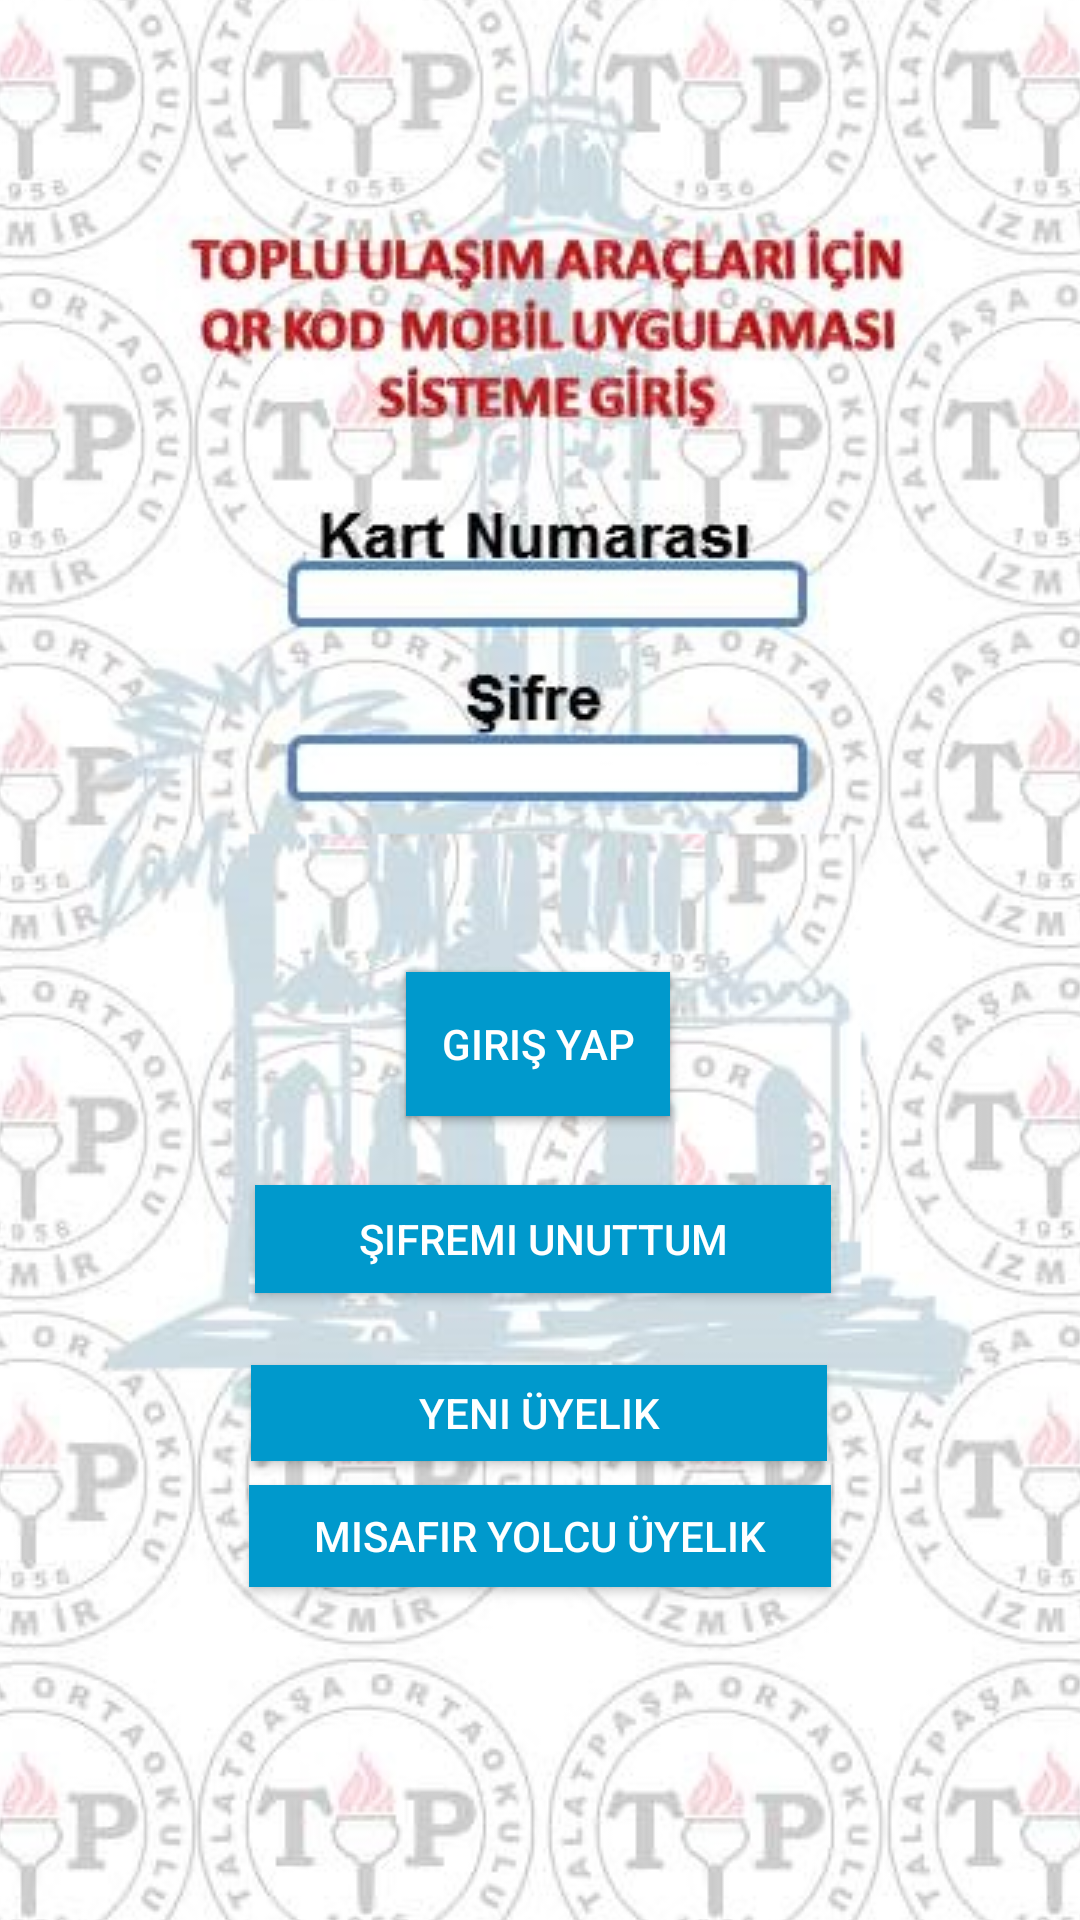

Layout XML and referenced resources for this Android screen:
<!-- AndroidManifest.xml: application theme AppTheme -->
<!-- res/layout/activity_login2.xml -->
<?xml version="1.0" encoding="utf-8"?>
<android.support.constraint.ConstraintLayout xmlns:android="http://schemas.android.com/apk/res/android"
    xmlns:app="http://schemas.android.com/apk/res-auto"
    xmlns:tools="http://schemas.android.com/tools"
    android:layout_width="match_parent"
    android:layout_height="match_parent"
    tools:context=".Login2Activity"
    tools:layout_editor_absoluteY="25dp">

    <ImageView
        android:id="@+id/imageView4"
        android:layout_width="wrap_content"
        android:layout_height="wrap_content"
        android:scaleType="center"
        app:srcCompat="@drawable/qrgirislast" />


    <Button
        android:id="@+id/button3"
        android:layout_width="wrap_content"
        android:layout_height="wrap_content"
        android:layout_marginStart="8dp"
        android:layout_marginTop="324dp"
        android:layout_marginEnd="8dp"
        android:background="@android:color/holo_blue_dark"
        android:onClick="login2"
        android:text="Giriş Yap"
        android:textColor="@android:color/white"
        app:layout_constraintEnd_toEndOf="parent"
        app:layout_constraintHorizontal_bias="0.498"
        app:layout_constraintStart_toStartOf="parent"
        app:layout_constraintTop_toTopOf="@+id/imageView4" />

    <Button
        android:id="@+id/button5"
        android:layout_width="wrap_content"
        android:layout_height="wrap_content"
        android:layout_marginStart="8dp"
        android:layout_marginTop="324dp"
        android:layout_marginEnd="8dp"
        android:background="@android:color/holo_blue_dark"
        android:onClick="loginQr"
        android:text="Giriş Yap"
        android:textColor="@android:color/white"
        app:layout_constraintEnd_toEndOf="parent"
        app:layout_constraintHorizontal_bias="0.498"
        app:layout_constraintStart_toStartOf="parent"
        app:layout_constraintTop_toTopOf="@+id/imageView4" />

    <Button
        android:id="@+id/button7"
        android:layout_width="192dp"
        android:layout_height="36dp"
        android:layout_marginStart="8dp"
        android:layout_marginTop="23dp"
        android:layout_marginEnd="8dp"
        android:background="@android:color/holo_blue_dark"
        android:text="Şifremi unuttum"
        android:textColor="@android:color/white"
        app:layout_constraintEnd_toEndOf="parent"
        app:layout_constraintHorizontal_bias="0.507"
        app:layout_constraintStart_toStartOf="parent"
        app:layout_constraintTop_toBottomOf="@+id/button3" />

    <Button
        android:id="@+id/button10"
        android:layout_width="192dp"
        android:layout_height="32dp"
        android:layout_marginStart="8dp"
        android:layout_marginTop="24dp"
        android:layout_marginEnd="8dp"
        android:background="@android:color/holo_blue_dark"
        android:text="Yeni Üyelik"
        android:textColor="@android:color/white"
        app:layout_constraintEnd_toEndOf="parent"
        app:layout_constraintHorizontal_bias="0.497"
        app:layout_constraintStart_toStartOf="parent"
        app:layout_constraintTop_toBottomOf="@+id/button7" />

    <Button
        android:id="@+id/button11"
        android:layout_width="194dp"
        android:layout_height="34dp"
        android:layout_marginStart="8dp"
        android:layout_marginTop="8dp"
        android:layout_marginEnd="8dp"
        android:background="@android:color/holo_blue_dark"
        android:text="Misafir Yolcu Üyelik"
        android:textColor="@android:color/white"
        app:layout_constraintEnd_toEndOf="parent"
        app:layout_constraintStart_toStartOf="parent"
        app:layout_constraintTop_toBottomOf="@+id/button10" />
</android.support.constraint.ConstraintLayout>
<!-- resources referenced by this layout -->
<resources>
  <!-- drawable qrgirislast: png bitmap (drawable, 673091 bytes) -->
  <style name="AppTheme" parent="Theme.AppCompat.Light.NoActionBar">
          
          <item name="colorPrimary">#B5A18E</item>
          <item name="colorPrimaryDark">#B5A18E</item>
          <item name="colorAccent">@color/colorAccent</item>
          <item name="android:textColor">#B5A18E</item>
  
  
  
      </style>
  <!-- not gathered from this repository: default colours our renderer supplied (Android Studio template values) -->
  <color name="colorAccent">#FF03DAC5</color>
</resources>
